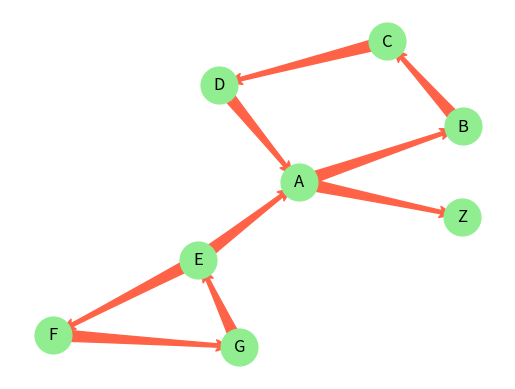

Write Python code to recreate this figure.
#-------------------------------------------------------------------------------
# Purpose:     2019 Power Python
# Author:      Cho
#-------------------------------------------------------------------------------

import networkx as nx
import matplotlib.pyplot as plt

G = nx.DiGraph()
G.nodes( list("ABCDEFGZ") )
G.add_edges_from(
    [('A', 'B'), ('B', 'C'), ('C', 'D'), ('D', 'A'),
     ('E', 'F'), ('F', 'G'),  ('G', 'E'),('E', 'A'),
     ('A', 'Z')])



#pos = nx.spectral_layout(G)
pos = nx.spring_layout(G)
pos = nx.kamada_kawai_layout(G)
nx.draw_networkx_nodes(G, pos, node_size = 700, node_color='lightgreen')
nx.draw_networkx_labels(G, pos,font_size=12, font_color='k' )
nx.draw_networkx_edges(G, pos, edge_color='tomato', arrowsize=20, arrowstyle='fancy')

print( "Is G strongly connected ?", nx.is_strongly_connected(G)   )
print( "# of strong component=", nx.number_strongly_connected_components(G)   )
scompo =  nx.strongly_connected_components(G)
for (i,w) in enumerate(scompo) :
    print(f' Component {i}, {w}' )



##is_strongly_connected(G) :
##    Test directed graph for strong connectivity.
##
##number_strongly_connected_components(G) :
##    Returns number of strongly connected components in graph.
##
##strongly_connected_components(G) :
##    Generate nodes in strongly connected components of graph.
##
##strongly_connected_components_recursive(G) :
##    Generate nodes in strongly connected components of graph.
##
##kosaraju_strongly_connected_components(G[, …]):
##    Generate nodes in strongly connected components of graph.
##
##condensation(G[, scc]) :
##    Returns the condensation of G.

plt.axis('off')
plt.show()
